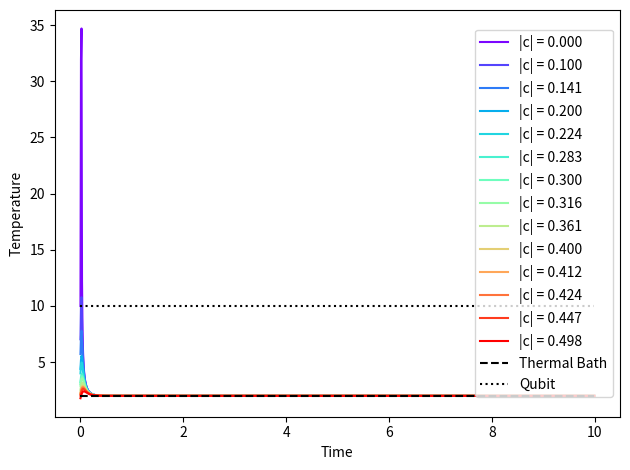

Generate this figure with matplotlib:
import numpy as np
import matplotlib.pyplot as plt
import math

def nbarFunc(T, w):

	beta = 1/T
	
	return 1/(np.exp(beta*w) - 1)
    

def RHO(tlist, c, p, gamma, w, nbar):
	
	rho = []
	rho_derivada = []
	
	for t in tlist:

		rx = c.real * np.exp(-2*gamma*(nbar + 0.5)*t)
		ry = -c.imag * np.exp(-2*gamma*(nbar + 0.5)*t)
		rz = (1/(2*nbar + 1)) - 2*(p - nbar/(2*nbar + 1)) * np.exp(-2*gamma*(2*nbar + 1)*t)

		rmod2 = rx**2 + ry**2 + rz**2

		r_list = [rx, ry, rz, rmod2]
        
		rho.append(r_list)
	

	return rho



def Temperatura_Efetiva(rho, w0):
    
    lamb_mais = 1 + np.sqrt(rho[3])
    lamb_menos = 1 - np.sqrt(rho[3])
    
    E_mais = -w0/2
    E_menos = w0/2
    
    Teff = (E_menos - E_mais)/np.log(lamb_mais/lamb_menos)

    return Teff
    
    
### MAIN ###

Tbanho = 2
w = 2
Tqubit = 10
w0 = 2
p = np.exp(w0/(2*Tqubit))/(2*np.cosh(w0/(2*Tqubit)))

gamma = 3

tlist = np.arange(0, 10, 0.01)

nbar = nbarFunc(Tbanho, w)

coerencia_max = np.sqrt(max(0.0, p*(1-p)))

clist = []
ilist = np.arange(0, 1, 0.1)
for i in ilist:
    for j in ilist:
    
        c = complex(i, j)
        
        mag = abs(c)
        
        if mag > coerencia_max:
            c = (c/mag) * coerencia_max
        
        if c not in clist:
            clist.append(c)
            
clist = np.sort_complex(clist)


## Separa c pelo modulo pois curvas com o mesmo modulo tem o mesmo comportamento
cmodlist = [abs(clist[0])]
cindex = [[0]]
for c in range(1, len(clist), 1):
    
    cmod = abs(clist[c])
    
    novo = True
    for i, cmodi in enumerate(cmodlist):
        
        if math.isclose(cmod, cmodi, rel_tol=1e-10):
            novo = False
            cindex[i].append(c)
    
        elif novo and i == (len(cmodlist)-1):
            
            cmodlist.append(cmod)
            cindex.append([c])


cmodlist, cindex = (list(t) for t in zip(*sorted(zip(cmodlist, cindex))))

cmap = plt.get_cmap('rainbow')
colors = iter(cmap(np.linspace(0.01, 1, len(cmodlist))))

Slist = []

for i in range(len(cmodlist)):
    
    print(cmodlist[i])
    
    rho = RHO(tlist, clist[cindex[i][0]], p, gamma, w, nbar)
    
    Teff = []
    for t in range(len(rho)):
        Teff.append(Temperatura_Efetiva(rho[t], w0))
    
    c = next(colors)
    plt.plot(tlist, Teff, color=c, label=f'|c| = {cmodlist[i]:.3f}')
    
plt.hlines(y=Tbanho, xmin=tlist[0], xmax=tlist[-1], linestyle='--', color='black', label='Thermal Bath')
plt.hlines(y=Tqubit, xmin=tlist[0], xmax=tlist[-1], linestyle=':', color='black', label='Qubit')
plt.ylabel('Temperature')
plt.xlabel('Time')
plt.legend(loc='center right')
plt.tight_layout()
plt.show()